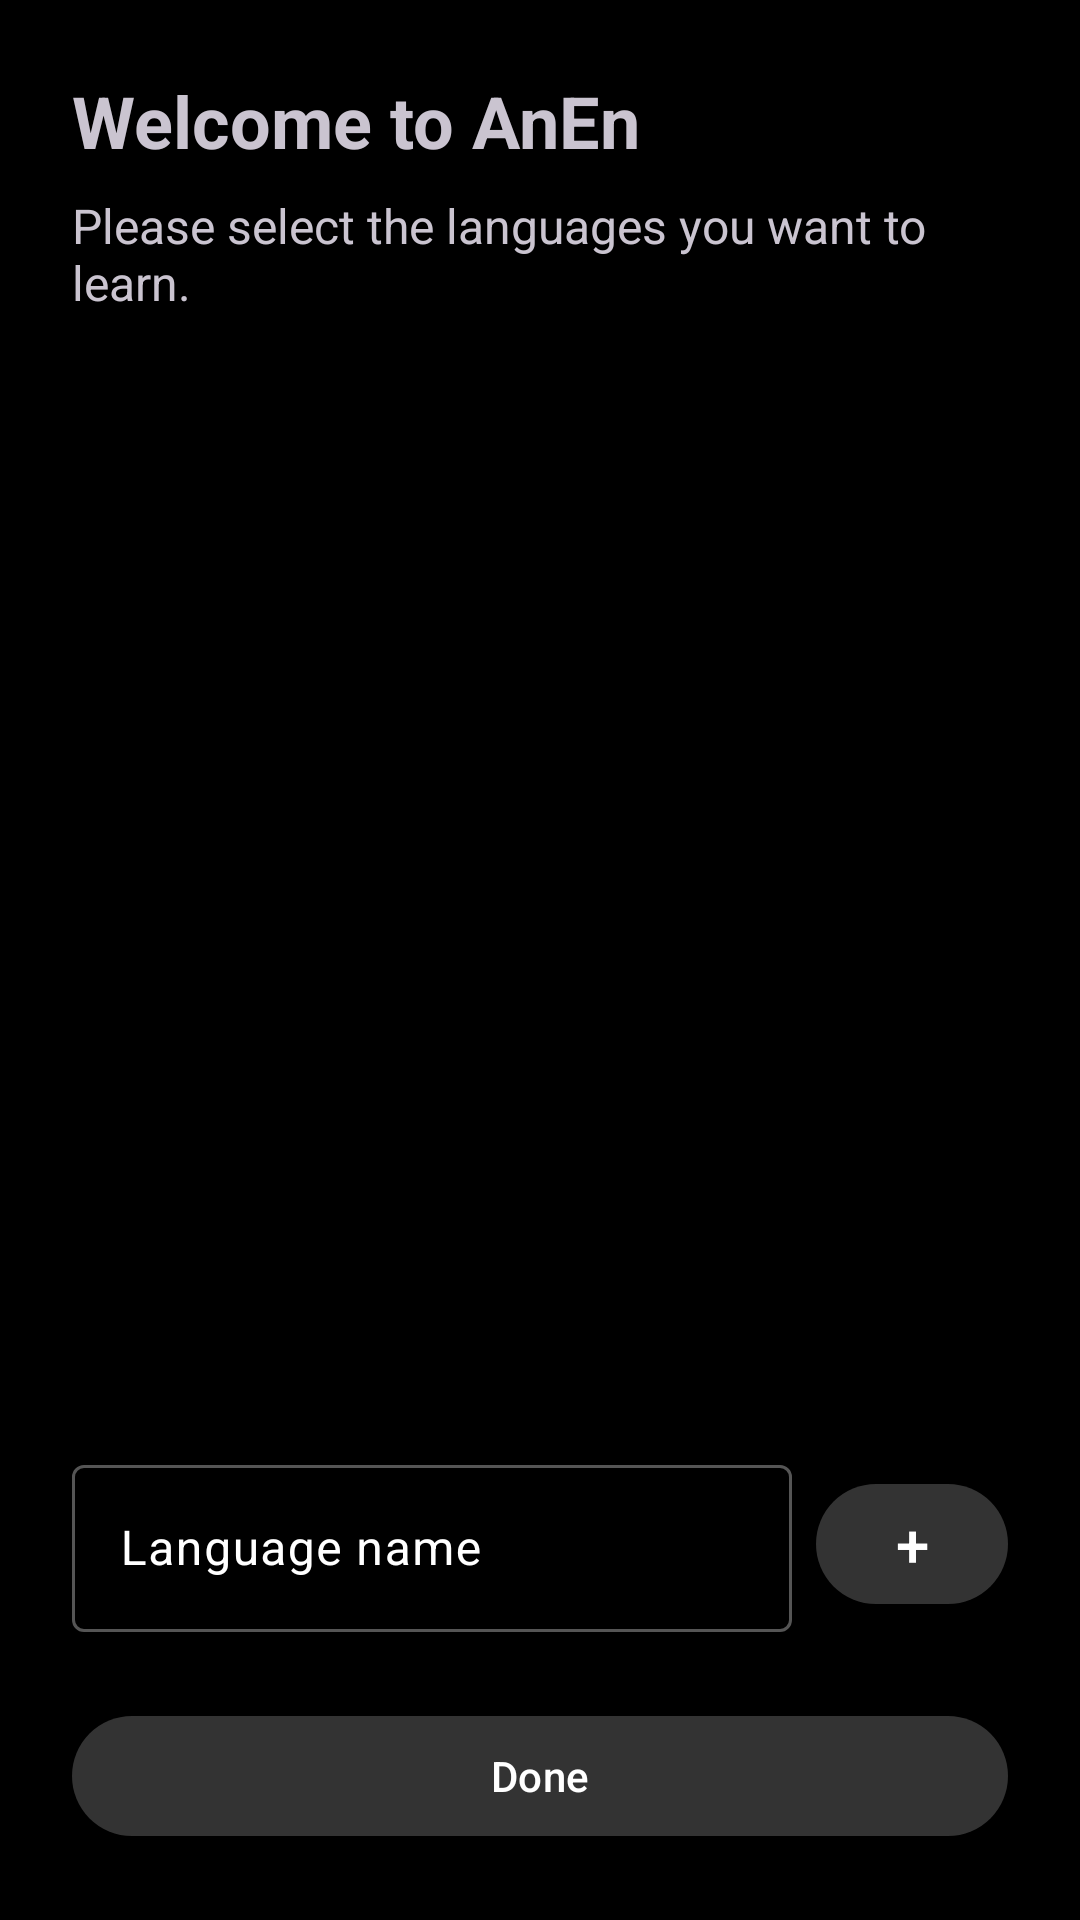

Here is an Android app screen rendered from its layout file. Give the layout XML and the strings, colors and styles it references.
<!-- AndroidManifest.xml: application theme Theme.AnEn -->
<!-- res/layout/activity_onboarding.xml -->
<?xml version="1.0" encoding="utf-8"?>
<LinearLayout xmlns:android="http://schemas.android.com/apk/res/android"
    android:layout_width="match_parent"
    android:layout_height="match_parent"
    android:orientation="vertical"
    android:padding="24dp">

    <TextView
        android:layout_width="wrap_content"
        android:layout_height="wrap_content"
        android:text="Welcome to AnEn"
        android:textSize="24sp"
        android:textStyle="bold"
        android:layout_marginBottom="8dp"/>

    <TextView
        android:layout_width="wrap_content"
        android:layout_height="wrap_content"
        android:text="Please select the languages you want to learn."
        android:textSize="16sp"
        android:layout_marginBottom="24dp"/>

    
    <ScrollView
        android:layout_width="match_parent"
        android:layout_height="0dp"
        android:layout_weight="1">
        <LinearLayout
            android:id="@+id/llLanguagesContainer"
            android:layout_width="match_parent"
            android:layout_height="wrap_content"
            android:orientation="vertical" />
    </ScrollView>

    
    <LinearLayout
        android:layout_width="match_parent"
        android:layout_height="wrap_content"
        android:orientation="horizontal"
        android:layout_marginTop="16dp">

        <com.google.android.material.textfield.TextInputLayout
            android:layout_width="0dp"
            android:layout_height="wrap_content"
            android:layout_weight="1"
            android:layout_marginEnd="8dp">
            <com.google.android.material.textfield.TextInputEditText
                android:id="@+id/etNewLanguage"
                android:layout_width="match_parent"
                android:layout_height="wrap_content"
                android:hint="@string/language_name_hint"
                android:maxLines="1"/>
        </com.google.android.material.textfield.TextInputLayout>

        <com.google.android.material.button.MaterialButton
            android:id="@+id/btnAddLanguage"
            android:layout_width="wrap_content"
            android:layout_height="wrap_content"
            android:text="+"
            android:textSize="20sp"
            android:minWidth="64dp"/>
    </LinearLayout>

    <com.google.android.material.button.MaterialButton
        android:id="@+id/btnFinishOnboarding"
        android:layout_width="match_parent"
        android:layout_height="wrap_content"
        android:text="Done"
        android:layout_marginTop="24dp" />
</LinearLayout>
<!-- resources referenced by this layout -->
<resources>
  <string name="language_name_hint">Language name</string>
  <style name="Theme.AnEn" parent="Theme.Material3.Dark.NoActionBar" tools:targetApi="31">
          <item name="colorPrimary">@color/mono_primary</item>
          <item name="colorOnPrimary">@color/white</item>
          <item name="colorSecondary">@color/mono_secondary</item>
          <item name="colorOnSecondary">@color/white</item>
          <item name="colorTertiary">@color/mono_secondary</item>
          <item name="colorSurface">@color/mono_surface</item>
          <item name="colorOnSurface">@color/white</item>
          <item name="colorSurfaceVariant">@color/mono_primary</item>
          <item name="colorOnSurfaceVariant">@color/white</item>
          <item name="colorOutline">@color/mono_secondary</item>
          <item name="android:windowBackground">@color/mono_bg</item>
      </style>
  <color name="mono_primary">#333333</color>
  <color name="white">#FFFFFFFF</color>
  <color name="mono_secondary">#555555</color>
  <color name="mono_surface">#1E1E1E</color>
  <color name="mono_bg">#000000</color>
</resources>
